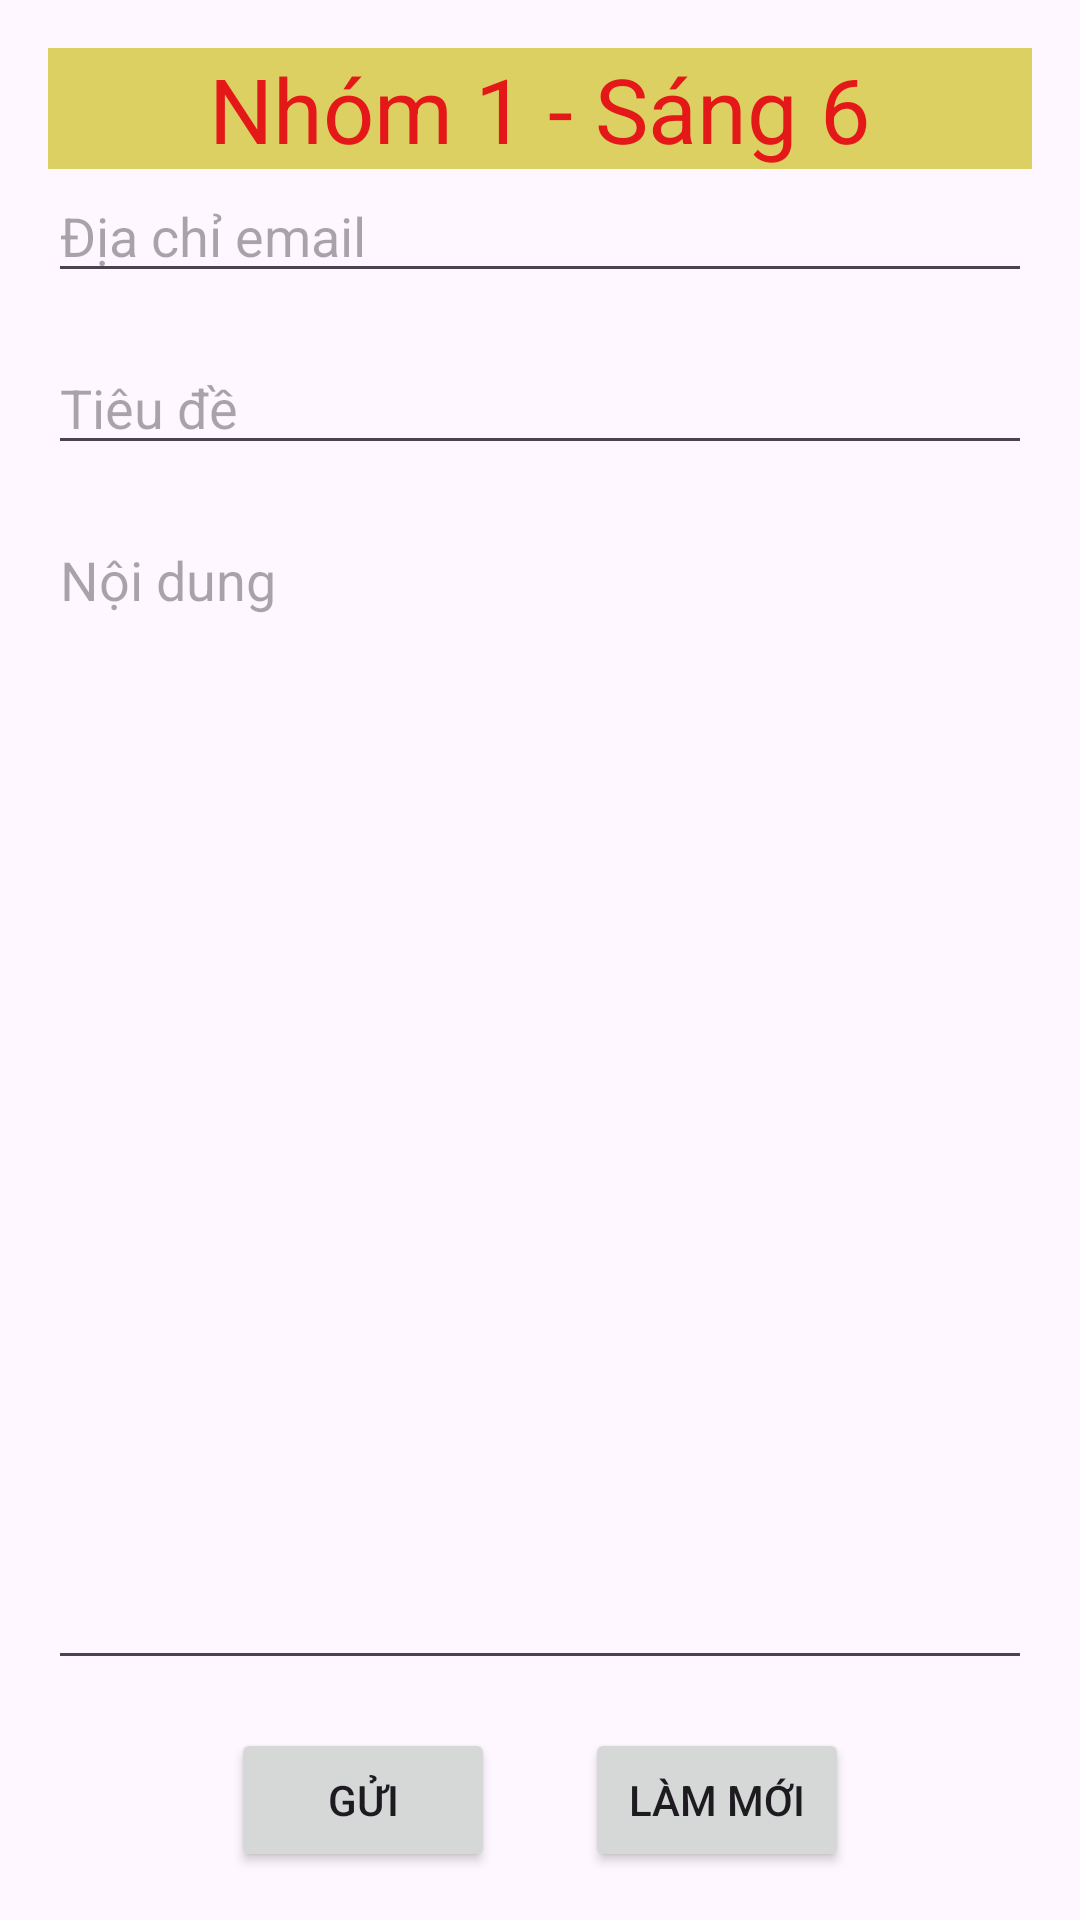

Reconstruct the res/layout file that produces this screen, plus the resources it refers to.
<!-- AndroidManifest.xml: application theme Theme.LTDDQNhuS6 -->
<!-- res/layout/layou3.xml -->
<?xml version="1.0" encoding="utf-8"?>
<LinearLayout xmlns:android="http://schemas.android.com/apk/res/android"
    android:id="@+id/main"
    android:orientation="vertical"
    android:layout_width="match_parent"
    android:layout_height="match_parent"
    android:padding="16dp">
    <TextView
        android:layout_width="match_parent"
        android:layout_height="wrap_content"
        android:background="#DCD062"
        android:gravity="center"
        android:text="Nhóm 1 - Sáng 6"
        android:textColor="#E41818"
        android:textSize="30sp"/>
<EditText
    android:layout_width="match_parent"
    android:layout_height="wrap_content"
    android:id="@+id/editTextEmail"
    android:hint="Địa chỉ email"
    android:inputType="textEmailAddress"
    android:layout_marginBottom="16dp"/>    
    <EditText
        android:layout_width="match_parent"
        android:layout_height="wrap_content"
        android:id="@+id/editTextSubject"
        android:hint="Tiêu đề"
        android:layout_marginBottom="16dp"/>
    <EditText
        android:layout_width="match_parent"
        android:layout_height="0dp"
        android:id="@+id/editTextMessage"
        android:hint="Nội dung"
        android:layout_weight="1"
        android:inputType="textMultiLine"
        android:gravity="top"
        android:layout_marginBottom="16dp"/>
    <LinearLayout
        android:layout_width="match_parent"
        android:layout_height="wrap_content"
        android:orientation="horizontal"
        android:gravity="center">

        <Button
            android:id="@+id/buttonSend"
            android:layout_width="wrap_content"
            android:layout_height="wrap_content"
            android:layout_marginRight="30sp"
            android:text="Gửi" />

        <Button
            android:id="@+id/buttonNew"
            android:layout_width="wrap_content"
            android:layout_height="wrap_content"
            android:text="Làm mới"/>
    </LinearLayout>

</LinearLayout>
<!-- resources referenced by this layout -->
<resources>
  <style name="Theme.LTDDQNhuS6" parent="Base.Theme.LTDDQNhuS6" />
  <style name="Base.Theme.LTDDQNhuS6" parent="Theme.Material3.DayNight.NoActionBar">
          
          
      </style>
</resources>
